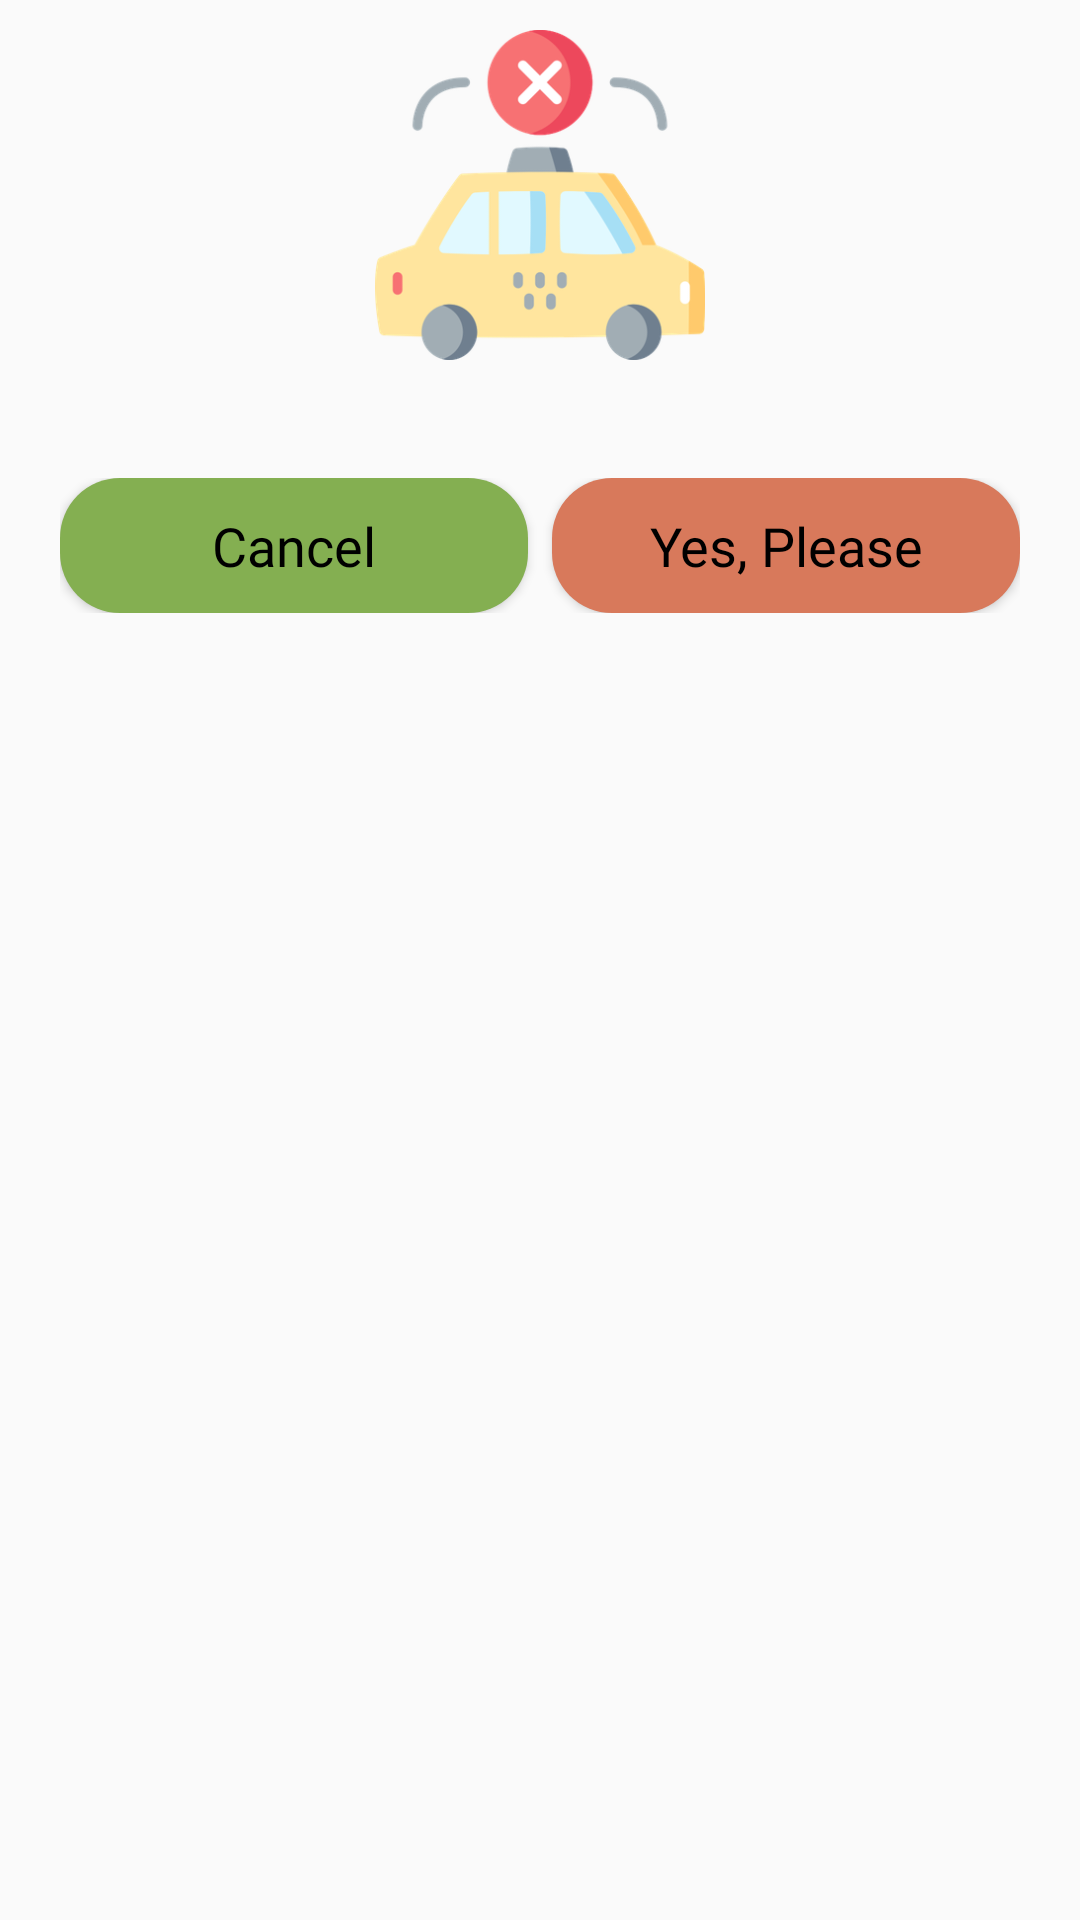

The Android layout XML behind this screen, and the referenced resources:
<!-- AndroidManifest.xml: application theme AppTheme -->
<!-- res/layout/cancel_confirmation.xml -->
<?xml version="1.0" encoding="utf-8"?>
<RelativeLayout xmlns:android="http://schemas.android.com/apk/res/android"
    xmlns:app="http://schemas.android.com/apk/res-auto"
    android:id="@+id/lnr_bg_toast"
    android:layout_width="match_parent"
    android:layout_height="match_parent"
    android:background="@drawable/bg_toast"
    android:backgroundTint="#C5C3BD">


    <ImageView
        android:id="@+id/need_location_animation"
        android:layout_width="match_parent"
        android:layout_height="110dp"
        android:layout_marginTop="10dp"
        android:layout_alignParentTop="true"

        android:src="@drawable/taxi"
        />

    <TextView
        android:id="@+id/toast_message"
        android:layout_width="match_parent"
        android:layout_height="wrap_content"
        android:layout_below="@+id/need_location_animation"
        android:layout_gravity="center_vertical"
        android:layout_marginBottom="15dp"
        android:fontFamily="@font/nunito_regular"
        android:gravity="center"
        android:text=""
        android:textColor="@color/black"
        android:textSize="18sp" />

    <LinearLayout
        android:layout_width="match_parent"
        android:layout_height="wrap_content"
        android:layout_below="@id/toast_message"
        android:layout_marginHorizontal="20dp"
        android:layout_marginBottom="30dp"
        android:orientation="horizontal">

        <Button
            android:id="@+id/btn_ok"
            android:layout_width="0dp"
            android:layout_weight="5"
            android:layout_height="45dp"
            android:background="@drawable/bg_btn_ok"
            android:fontFamily="@font/nunito_regular"
            android:text="Cancel"
            android:textAllCaps="false"
            android:textColor="@color/black"
            android:textSize="18sp" />

        <Button
            android:id="@+id/btn_end"
            android:layout_width="0dp"
            android:layout_height="45dp"
            android:layout_weight="5"
            android:background="@drawable/bg_singout"
            android:layout_marginLeft="8dp"
            android:fontFamily="@font/nunito_regular"
            android:text="Yes, Please"
            android:textAllCaps="false"
            android:textColor="@color/black"
            android:textSize="18sp" />
    </LinearLayout>


</RelativeLayout>
<!-- resources referenced by this layout -->
<resources>
  <color name="black">#000000</color>
  <!-- drawable bg_btn_ok (drawable) -->
  <?xml version="1.0" encoding="utf-8"?>
  <selector xmlns:android="http://schemas.android.com/apk/res/android">
      <item android:state_selected="false">
          <shape xmlns:android="http://schemas.android.com/apk/res/android" android:shape="rectangle">
  
  
              <corners android:radius= "20dp" />
              <solid android:color="#84AF51"></solid>
          </shape>
      </item>
  </selector>
  <!-- drawable bg_singout (drawable) -->
  <?xml version="1.0" encoding="utf-8"?>
  <selector xmlns:android="http://schemas.android.com/apk/res/android">
      <item android:state_selected="false">
          <shape xmlns:android="http://schemas.android.com/apk/res/android" android:shape="rectangle">
  
  
              <corners android:radius= "20dp" />
              <solid android:color="#D8795B"></solid>
          </shape>
      </item>
  </selector>
  <!-- drawable taxi: png bitmap (drawable-hdpi, 17460 bytes) -->
  <style name="AppTheme" parent="Theme.AppCompat.Light.DarkActionBar">
          
          <item name="colorPrimary">@color/colorPrimary</item>
          <item name="colorPrimaryDark">@color/colorPrimary</item>
          <item name="colorAccent">@color/colorPrimary</item>
  
          <item name="windowActionBar">false</item>
          <item name="windowNoTitle">true</item>
          <item name="android:statusBarColor">@color/colorPrimary</item>
      </style>
  <color name="colorPrimary">#E9CE1D</color>
</resources>
